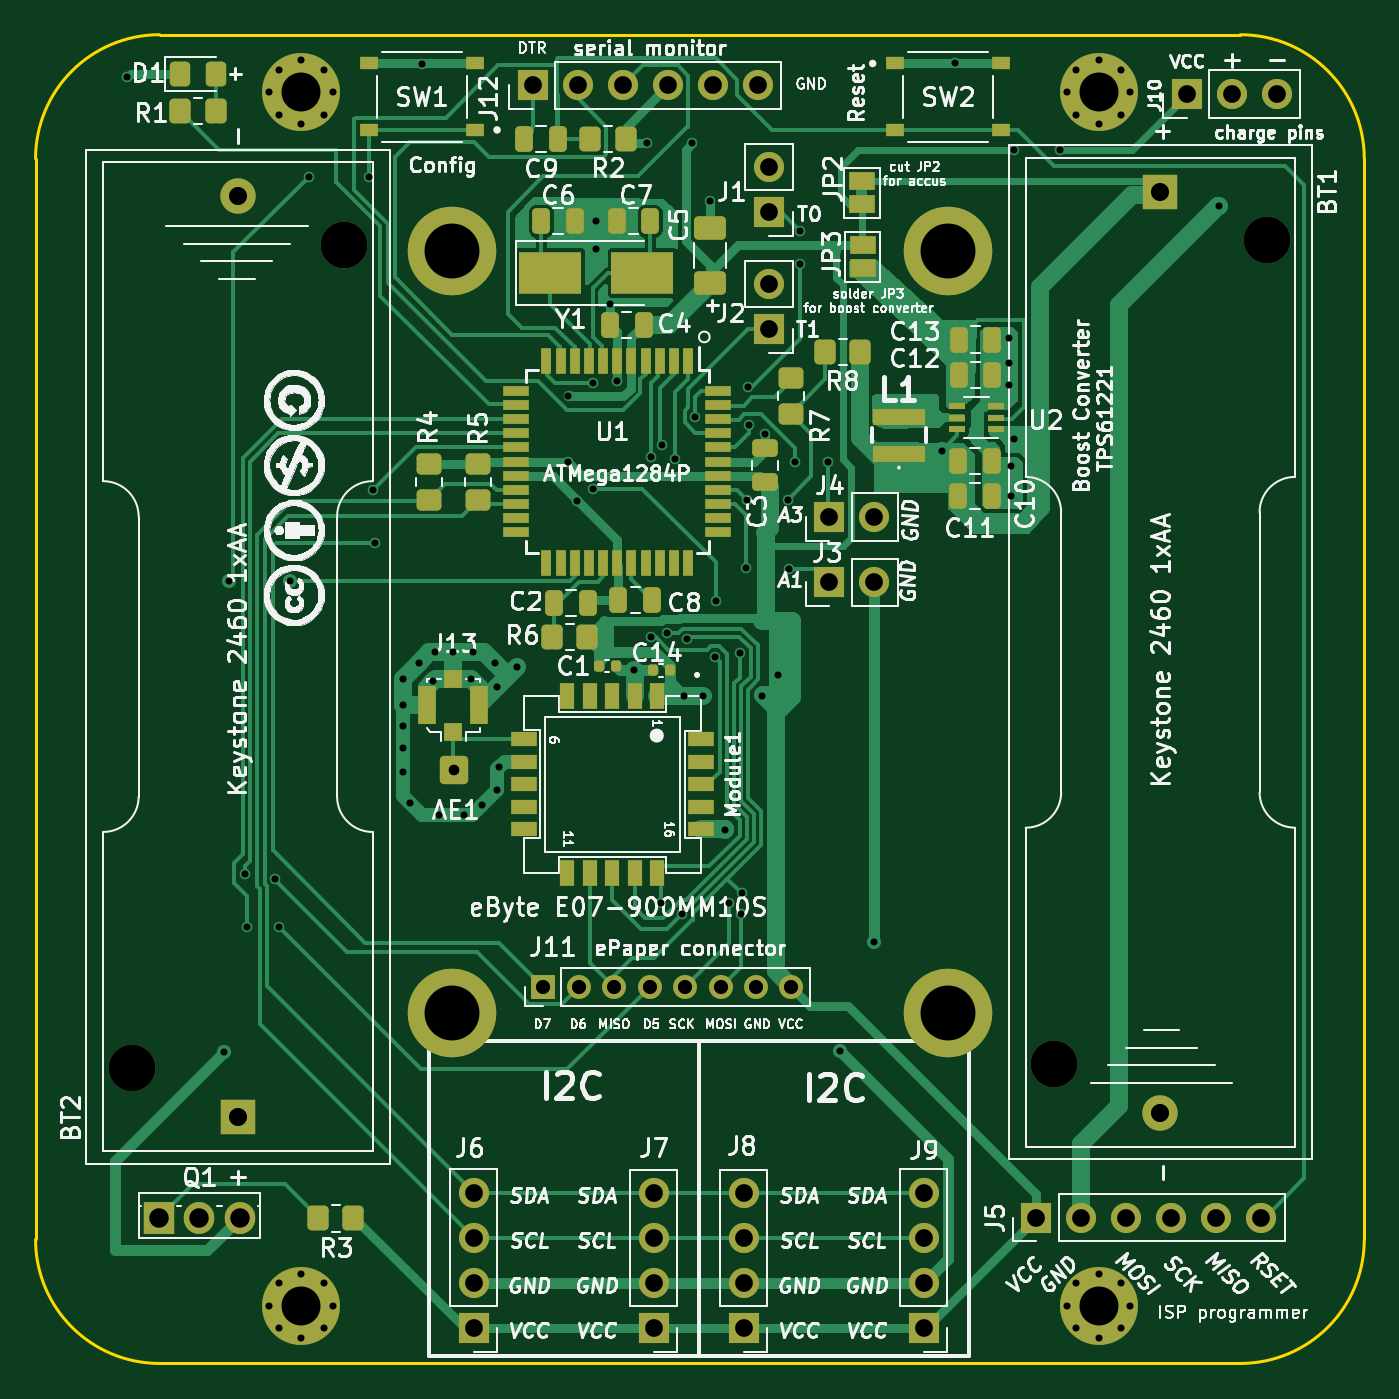
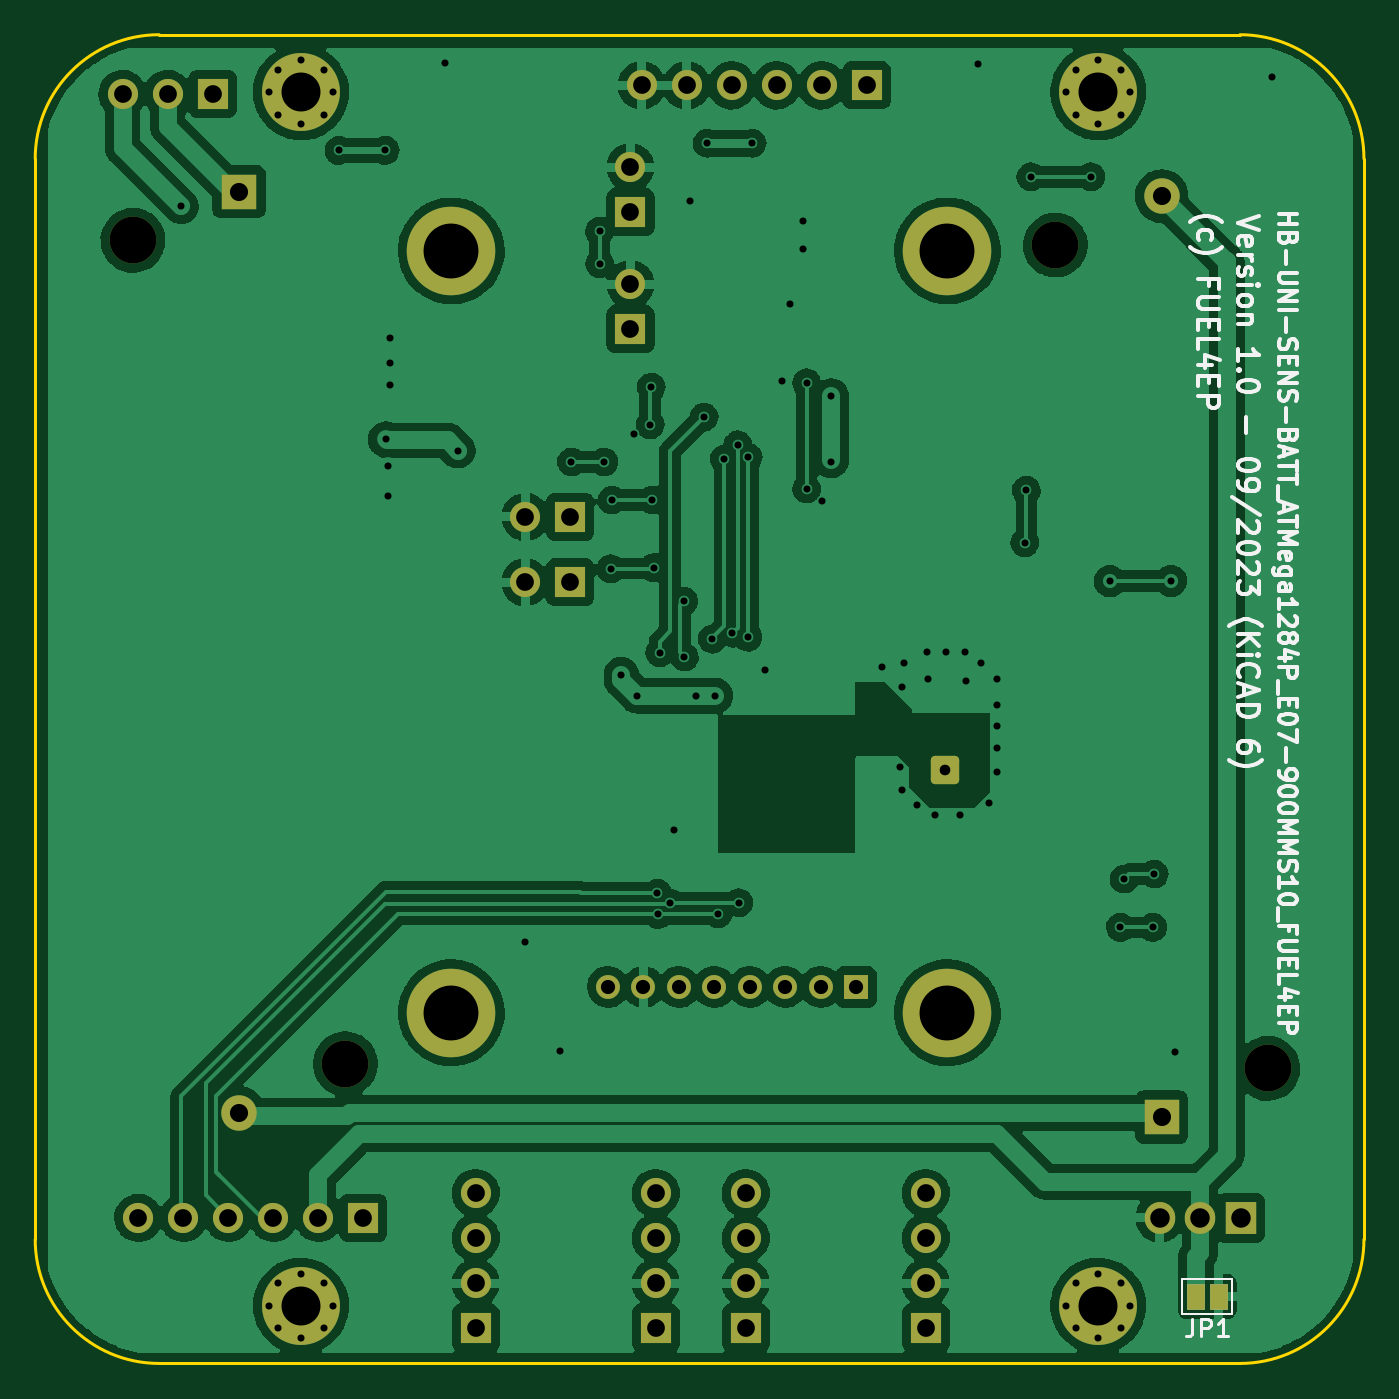
Circuit board: 11 layer files. Board 75.0 x 75.0 mm.
- bottom_copper: HB-UNI-SEN-BATT_ATMega1284P_E07-900MM10S_FUEL4EP-CuBottom.gbr (199415 bytes)
- top_copper: HB-UNI-SEN-BATT_ATMega1284P_E07-900MM10S_FUEL4EP-CuTop.gbr (56758 bytes)
- outline: HB-UNI-SEN-BATT_ATMega1284P_E07-900MM10S_FUEL4EP-EdgeCuts.gbr (1124 bytes)
- bottom_mask: HB-UNI-SEN-BATT_ATMega1284P_E07-900MM10S_FUEL4EP-MaskBottom.gbr (4449 bytes)
- top_mask: HB-UNI-SEN-BATT_ATMega1284P_E07-900MM10S_FUEL4EP-MaskTop.gbr (9774 bytes)
- drill: HB-UNI-SEN-BATT_ATMega1284P_E07-900MM10S_FUEL4EP-NPTH.drl (456 bytes)
- drill: HB-UNI-SEN-BATT_ATMega1284P_E07-900MM10S_FUEL4EP-PTH.drl (3567 bytes)
- paste: HB-UNI-SEN-BATT_ATMega1284P_E07-900MM10S_FUEL4EP-PasteBottom.gbr (1141 bytes)
- paste: HB-UNI-SEN-BATT_ATMega1284P_E07-900MM10S_FUEL4EP-PasteTop.gbr (6347 bytes)
- bottom_silk: HB-UNI-SEN-BATT_ATMega1284P_E07-900MM10S_FUEL4EP-SilkBottom.gbr (23984 bytes)
- top_silk: HB-UNI-SEN-BATT_ATMega1284P_E07-900MM10S_FUEL4EP-SilkTop.gbr (175608 bytes)

=== bottom_copper: HB-UNI-SEN-BATT_ATMega1284P_E07-900MM10S_FUEL4EP-CuBottom.gbr (199415 bytes, source omitted) ===
=== top_copper: HB-UNI-SEN-BATT_ATMega1284P_E07-900MM10S_FUEL4EP-CuTop.gbr (56758 bytes, source omitted) ===
=== outline: HB-UNI-SEN-BATT_ATMega1284P_E07-900MM10S_FUEL4EP-EdgeCuts.gbr ===
%TF.GenerationSoftware,KiCad,Pcbnew,6.0.11-2627ca5db0~126~ubuntu22.04.1*%
%TF.CreationDate,2024-01-08T15:19:57+01:00*%
%TF.ProjectId,HB-UNI-SEN-BATT_ATMega1284P_E07-900MM10S_FUEL4EP,48422d55-4e49-42d5-9345-4e2d42415454,1.4*%
%TF.SameCoordinates,Original*%
%TF.FileFunction,Profile,NP*%
%FSLAX46Y46*%
G04 Gerber Fmt 4.6, Leading zero omitted, Abs format (unit mm)*
G04 Created by KiCad (PCBNEW 6.0.11-2627ca5db0~126~ubuntu22.04.1) date 2024-01-08 15:19:57*
%MOMM*%
%LPD*%
G01*
G04 APERTURE LIST*
%TA.AperFunction,Profile*%
%ADD10C,0.150000*%
%TD*%
G04 APERTURE END LIST*
D10*
X68000000Y0D02*
G75*
G03*
X75000000Y7000000I0J7000000D01*
G01*
X7000000Y0D02*
X68000000Y0D01*
X23250000Y75000000D02*
X41500000Y75000000D01*
X41500000Y75000000D02*
X68000000Y75000000D01*
X75000000Y68000000D02*
G75*
G03*
X68000000Y75000000I-7000000J0D01*
G01*
X0Y7000000D02*
G75*
G03*
X7000000Y0I7000000J0D01*
G01*
X7000000Y75000000D02*
X23000000Y75000000D01*
X7000000Y75000000D02*
G75*
G03*
X0Y68000000I2J-7000002D01*
G01*
X0Y68000000D02*
X0Y7000000D01*
X75000000Y7000000D02*
X75000000Y68000000D01*
X23000000Y75000000D02*
X23250000Y75000000D01*
M02*

=== bottom_mask: HB-UNI-SEN-BATT_ATMega1284P_E07-900MM10S_FUEL4EP-MaskBottom.gbr ===
%TF.GenerationSoftware,KiCad,Pcbnew,6.0.11-2627ca5db0~126~ubuntu22.04.1*%
%TF.CreationDate,2024-01-08T15:19:57+01:00*%
%TF.ProjectId,HB-UNI-SEN-BATT_ATMega1284P_E07-900MM10S_FUEL4EP,48422d55-4e49-42d5-9345-4e2d42415454,1.4*%
%TF.SameCoordinates,Original*%
%TF.FileFunction,Soldermask,Bot*%
%TF.FilePolarity,Negative*%
%FSLAX46Y46*%
G04 Gerber Fmt 4.6, Leading zero omitted, Abs format (unit mm)*
G04 Created by KiCad (PCBNEW 6.0.11-2627ca5db0~126~ubuntu22.04.1) date 2024-01-08 15:19:57*
%MOMM*%
%LPD*%
G01*
G04 APERTURE LIST*
G04 Aperture macros list*
%AMRoundRect*
0 Rectangle with rounded corners*
0 $1 Rounding radius*
0 $2 $3 $4 $5 $6 $7 $8 $9 X,Y pos of 4 corners*
0 Add a 4 corners polygon primitive as box body*
4,1,4,$2,$3,$4,$5,$6,$7,$8,$9,$2,$3,0*
0 Add four circle primitives for the rounded corners*
1,1,$1+$1,$2,$3*
1,1,$1+$1,$4,$5*
1,1,$1+$1,$6,$7*
1,1,$1+$1,$8,$9*
0 Add four rect primitives between the rounded corners*
20,1,$1+$1,$2,$3,$4,$5,0*
20,1,$1+$1,$4,$5,$6,$7,0*
20,1,$1+$1,$6,$7,$8,$9,0*
20,1,$1+$1,$8,$9,$2,$3,0*%
G04 Aperture macros list end*
%ADD10R,1.700000X1.700000*%
%ADD11O,1.700000X1.700000*%
%ADD12R,1.717500X1.800000*%
%ADD13O,1.717500X1.800000*%
%ADD14R,1.000000X1.500000*%
%ADD15C,0.700000*%
%ADD16C,4.400000*%
%ADD17C,2.640000*%
%ADD18R,2.000000X2.000000*%
%ADD19C,2.000000*%
%ADD20R,1.350000X1.350000*%
%ADD21O,1.350000X1.350000*%
%ADD22C,5.000000*%
%ADD23RoundRect,0.250000X-0.550000X-0.550000X0.550000X-0.550000X0.550000X0.550000X-0.550000X0.550000X0*%
G04 APERTURE END LIST*
D10*
%TO.C,J7*%
X34890000Y1997000D03*
D11*
X34890000Y4537000D03*
X34890000Y7077000D03*
X34890000Y9617000D03*
%TD*%
D10*
%TO.C,J3*%
X44796000Y44097500D03*
D11*
X47336000Y44097500D03*
%TD*%
D10*
%TO.C,J4*%
X44796000Y47780500D03*
D11*
X47336000Y47780500D03*
%TD*%
D10*
%TO.C,J5*%
X56480000Y8220000D03*
D11*
X59020000Y8220000D03*
X61560000Y8220000D03*
X64100000Y8220000D03*
X66640000Y8220000D03*
X69180000Y8220000D03*
%TD*%
D12*
%TO.C,Q1*%
X6950000Y8220000D03*
D13*
X9240000Y8220000D03*
X11530000Y8220000D03*
%TD*%
D10*
%TO.C,J10*%
X64989000Y71656500D03*
D11*
X67529000Y71656500D03*
X70069000Y71656500D03*
%TD*%
D14*
%TO.C,JP1*%
X9500000Y3775000D03*
X8200000Y3775000D03*
%TD*%
D10*
%TO.C,J8*%
X39970000Y1997000D03*
D11*
X39970000Y4537000D03*
X39970000Y7077000D03*
X39970000Y9617000D03*
%TD*%
D15*
%TO.C,H2*%
X61272800Y70477200D03*
X58727200Y70477200D03*
X60000000Y69950000D03*
X58200000Y71750000D03*
X61800000Y71750000D03*
X60000000Y73550000D03*
X58727200Y73022800D03*
X61272800Y73022800D03*
D16*
X60000000Y71750000D03*
%TD*%
D15*
%TO.C,H4*%
X60000000Y1450000D03*
X58727200Y4522800D03*
X61272800Y1977200D03*
X61800000Y3250000D03*
D16*
X60000000Y3250000D03*
D15*
X58727200Y1977200D03*
X60000000Y5050000D03*
X58200000Y3250000D03*
X61272800Y4522800D03*
%TD*%
%TO.C,H1*%
X13727200Y70477200D03*
D16*
X15000000Y71750000D03*
D15*
X16272800Y73022800D03*
X13200000Y71750000D03*
X15000000Y73550000D03*
X16800000Y71750000D03*
X16272800Y70477200D03*
X15000000Y69950000D03*
X13727200Y73022800D03*
%TD*%
D16*
%TO.C,H3*%
X15000000Y3250000D03*
D15*
X13200000Y3250000D03*
X13727200Y1977200D03*
X16272800Y4522800D03*
X16800000Y3250000D03*
X15000000Y1450000D03*
X16272800Y1977200D03*
X15000000Y5050000D03*
X13727200Y4522800D03*
%TD*%
D17*
%TO.C,BT2*%
X17415000Y63130000D03*
X5425000Y16650000D03*
D18*
X11420000Y13900000D03*
D19*
X11420000Y65890000D03*
%TD*%
D10*
%TO.C,J12*%
X28070100Y72139100D03*
D11*
X30610100Y72139100D03*
X33150100Y72139100D03*
X35690100Y72139100D03*
X38230100Y72139100D03*
X40770100Y72139100D03*
%TD*%
D17*
%TO.C,BT1*%
X57495000Y16910000D03*
X69485000Y63390000D03*
D18*
X63490000Y66140000D03*
D19*
X63490000Y14150000D03*
%TD*%
D20*
%TO.C,J11*%
X28667000Y21250000D03*
D21*
X30667000Y21250000D03*
X32667000Y21250000D03*
X34667000Y21250000D03*
X36667000Y21250000D03*
X38667000Y21250000D03*
X40667000Y21250000D03*
X42667000Y21250000D03*
%TD*%
D10*
%TO.C,J1*%
X41400000Y64989000D03*
D11*
X41400000Y67529000D03*
%TD*%
D10*
%TO.C,J6*%
X24730000Y2000000D03*
D11*
X24730000Y4540000D03*
X24730000Y7080000D03*
X24730000Y9620000D03*
%TD*%
D10*
%TO.C,J2*%
X41400000Y58385000D03*
D11*
X41400000Y60925000D03*
%TD*%
D10*
%TO.C,J9*%
X50130000Y2000000D03*
D11*
X50130000Y4540000D03*
X50130000Y7080000D03*
X50130000Y9620000D03*
%TD*%
D22*
%TO.C,H5*%
X23510800Y62800000D03*
%TD*%
%TO.C,H6*%
X23510800Y19800000D03*
%TD*%
%TO.C,H7*%
X51510800Y62800000D03*
%TD*%
%TO.C,H8*%
X51510800Y19800000D03*
%TD*%
D23*
%TO.C,AE1*%
X23622000Y33477200D03*
%TD*%
M02*

=== top_mask: HB-UNI-SEN-BATT_ATMega1284P_E07-900MM10S_FUEL4EP-MaskTop.gbr (9774 bytes, source omitted) ===
=== drill: HB-UNI-SEN-BATT_ATMega1284P_E07-900MM10S_FUEL4EP-NPTH.drl ===
M48
; DRILL file {KiCad 6.0.11-2627ca5db0~126~ubuntu22.04.1} date Mo 08 Jan 2024 15:19:57 CET
; FORMAT={-:-/ absolute / inch / decimal}
; #@! TF.CreationDate,2024-01-08T15:19:57+01:00
; #@! TF.GenerationSoftware,Kicad,Pcbnew,6.0.11-2627ca5db0~126~ubuntu22.04.1
; #@! TF.FileFunction,NonPlated,1,2,NPTH
FMAT,2
INCH
; #@! TA.AperFunction,NonPlated,NPTH,ComponentDrill
T1C0.1039
%
G90
G05
T1
X0.2136Y0.6555
X0.6856Y2.4854
X2.2636Y0.6657
X2.7356Y2.4957
T0
M30

=== drill: HB-UNI-SEN-BATT_ATMega1284P_E07-900MM10S_FUEL4EP-PTH.drl ===
M48
; DRILL file {KiCad 6.0.11-2627ca5db0~126~ubuntu22.04.1} date Mo 08 Jan 2024 15:19:57 CET
; FORMAT={-:-/ absolute / inch / decimal}
; #@! TF.CreationDate,2024-01-08T15:19:57+01:00
; #@! TF.GenerationSoftware,Kicad,Pcbnew,6.0.11-2627ca5db0~126~ubuntu22.04.1
; #@! TF.FileFunction,Plated,1,2,PTH
FMAT,2
INCH
; #@! TA.AperFunction,Plated,PTH,ViaDrill
T1C0.0157
; #@! TA.AperFunction,Plated,PTH,ComponentDrill
T2C0.0157
; #@! TA.AperFunction,Plated,PTH,ComponentDrill
T3C0.0236
; #@! TA.AperFunction,Plated,PTH,ComponentDrill
T4C0.0315
; #@! TA.AperFunction,Plated,PTH,ComponentDrill
T5C0.0394
; #@! TA.AperFunction,Plated,PTH,ComponentDrill
T6C0.0402
; #@! TA.AperFunction,Plated,PTH,ComponentDrill
T7C0.0433
; #@! TA.AperFunction,Plated,PTH,ComponentDrill
T8C0.0866
; #@! TA.AperFunction,Plated,PTH,ComponentDrill
T9C0.1220
%
G90
G05
T1
X0.2036Y2.8586
X0.4196Y0.6916
X0.429Y1.739
X0.4657Y1.0876
X0.469Y0.969
X0.5326Y1.0765
X0.541Y0.969
X0.5644Y1.7384
X0.6071Y2.6371
X0.7402Y2.6371
X0.75Y1.94
X0.754Y1.824
X0.816Y1.521
X0.816Y1.464
X0.816Y1.416
X0.816Y1.367
X0.816Y1.314
X0.833Y1.245
X0.852Y1.557
X0.8586Y2.8886
X0.884Y1.516
X0.8869Y1.5799
X0.897Y1.219
X0.9279Y1.5799
X0.953Y1.219
X0.9679Y1.5221
X0.971Y1.581
X0.9925Y1.2415
X1.0215Y1.5555
X1.0255Y1.5025
X1.026Y1.275
X1.0303Y1.3247
X1.07Y1.547
X1.1836Y2.0036
X1.1843Y2.1493
X1.2036Y1.9161
X1.2386Y2.1793
X1.2386Y1.9431
X1.2461Y2.5386
X1.2461Y2.4761
X1.2762Y2.3535
X1.2922Y2.183
X1.33Y1.541
X1.3596Y2.7116
X1.3679Y2.0143
X1.3686Y1.6136
X1.389Y1.024
X1.3916Y2.0416
X1.4039Y1.6227
X1.4211Y2.01
X1.4362Y0.9988
X1.441Y1.484
X1.448Y1.6096
X1.4596Y2.7116
X1.4661Y2.1036
X1.484Y1.484
X1.4986Y2.5836
X1.51Y1.57
X1.5115Y1.6941
X1.533Y1.185
X1.5416Y1.0236
X1.5653Y1.5797
X1.5678Y0.9978
X1.57Y1.045
X1.5786Y1.7686
X1.5811Y1.9186
X1.5835Y2.1696
X1.5861Y2.0861
X1.615Y1.484
X1.6211Y2.0661
X1.65Y1.53
X1.6711Y1.9186
X1.6736Y1.7661
X1.6886Y2.0036
X1.6986Y2.5161
X1.6986Y2.4436
X1.7611Y2.0036
X1.7876Y0.6936
X1.8636Y0.9356
X2.0136Y2.0286
X2.0425Y2.8888
X2.1636Y2.2786
X2.1636Y2.2236
X2.1636Y2.1736
X2.1686Y1.9936
X2.1686Y1.9286
X2.1736Y2.0536
X2.1746Y2.6956
X2.2776Y2.6956
X2.6291Y2.5716
T2
X0.5197Y2.8248
X0.5197Y0.128
X0.5404Y2.8749
X0.5404Y2.7747
X0.5404Y0.1781
X0.5404Y0.0778
X0.5906Y2.8957
X0.5906Y2.7539
X0.5906Y0.1988
X0.5906Y0.0571
X0.6407Y2.8749
X0.6407Y2.7747
X0.6407Y0.1781
X0.6407Y0.0778
X0.6614Y2.8248
X0.6614Y0.128
X2.2913Y2.8248
X2.2913Y0.128
X2.3121Y2.8749
X2.3121Y2.7747
X2.3121Y0.1781
X2.3121Y0.0778
X2.3622Y2.8957
X2.3622Y2.7539
X2.3622Y0.1988
X2.3622Y0.0571
X2.4123Y2.8749
X2.4123Y2.7747
X2.4123Y0.1781
X2.4123Y0.0778
X2.4331Y2.8248
X2.4331Y0.128
T3
X0.93Y1.318
T4
X1.1286Y0.8366
X1.2074Y0.8366
X1.2861Y0.8366
X1.3648Y0.8366
X1.4436Y0.8366
X1.5223Y0.8366
X1.6011Y0.8366
X1.6798Y0.8366
T5
X0.9736Y0.3787
X0.9736Y0.2787
X0.9736Y0.1787
X0.9736Y0.0787
X1.1051Y2.8401
X1.2051Y2.8401
X1.3051Y2.8401
X1.3736Y0.3786
X1.3736Y0.2786
X1.3736Y0.1786
X1.3736Y0.0786
X1.4051Y2.8401
X1.5051Y2.8401
X1.5736Y0.3786
X1.5736Y0.2786
X1.5736Y0.1786
X1.5736Y0.0786
X1.6051Y2.8401
X1.6299Y2.6586
X1.6299Y2.5586
X1.6299Y2.3986
X1.6299Y2.2986
X1.7636Y1.8811
X1.7636Y1.7361
X1.8636Y1.8811
X1.8636Y1.7361
X1.9736Y0.3787
X1.9736Y0.2787
X1.9736Y0.1787
X1.9736Y0.0787
X2.2236Y0.3236
X2.3236Y0.3236
X2.4236Y0.3236
X2.5236Y0.3236
X2.5586Y2.8211
X2.6236Y0.3236
X2.6586Y2.8211
X2.7236Y0.3236
X2.7586Y2.8211
T6
X0.4496Y2.5941
X0.4496Y0.5472
X2.4996Y2.6039
X2.4996Y0.5571
T7
X0.2736Y0.3236
X0.3638Y0.3236
X0.4539Y0.3236
T8
X0.5906Y2.8248
X0.5906Y0.128
X2.3622Y2.8248
X2.3622Y0.128
T9
X0.9256Y2.4724
X0.9256Y0.7795
X2.028Y2.4724
X2.028Y0.7795
T0
M30

=== paste: HB-UNI-SEN-BATT_ATMega1284P_E07-900MM10S_FUEL4EP-PasteBottom.gbr ===
%TF.GenerationSoftware,KiCad,Pcbnew,6.0.11-2627ca5db0~126~ubuntu22.04.1*%
%TF.CreationDate,2024-01-08T15:19:57+01:00*%
%TF.ProjectId,HB-UNI-SEN-BATT_ATMega1284P_E07-900MM10S_FUEL4EP,48422d55-4e49-42d5-9345-4e2d42415454,1.4*%
%TF.SameCoordinates,Original*%
%TF.FileFunction,Paste,Bot*%
%TF.FilePolarity,Positive*%
%FSLAX46Y46*%
G04 Gerber Fmt 4.6, Leading zero omitted, Abs format (unit mm)*
G04 Created by KiCad (PCBNEW 6.0.11-2627ca5db0~126~ubuntu22.04.1) date 2024-01-08 15:19:57*
%MOMM*%
%LPD*%
G01*
G04 APERTURE LIST*
%ADD10C,0.100000*%
%ADD11R,1.000000X1.500000*%
G04 APERTURE END LIST*
%TO.C,JP1*%
G36*
X8697600Y3025700D02*
G01*
X7694300Y3025700D01*
X7694300Y4524300D01*
X8697600Y4524300D01*
X8697600Y3025700D01*
G37*
D10*
X8697600Y3025700D02*
X7694300Y3025700D01*
X7694300Y4524300D01*
X8697600Y4524300D01*
X8697600Y3025700D01*
G36*
X10005700Y3025700D02*
G01*
X8989700Y3025700D01*
X9002400Y4524300D01*
X10005700Y4524300D01*
X10005700Y3025700D01*
G37*
X10005700Y3025700D02*
X8989700Y3025700D01*
X9002400Y4524300D01*
X10005700Y4524300D01*
X10005700Y3025700D01*
%TD*%
D11*
%TO.C,JP1*%
X9500000Y3775000D03*
X8200000Y3775000D03*
%TD*%
M02*

=== paste: HB-UNI-SEN-BATT_ATMega1284P_E07-900MM10S_FUEL4EP-PasteTop.gbr (6347 bytes, source omitted) ===
=== bottom_silk: HB-UNI-SEN-BATT_ATMega1284P_E07-900MM10S_FUEL4EP-SilkBottom.gbr (23984 bytes, source omitted) ===
=== top_silk: HB-UNI-SEN-BATT_ATMega1284P_E07-900MM10S_FUEL4EP-SilkTop.gbr (175608 bytes, source omitted) ===
